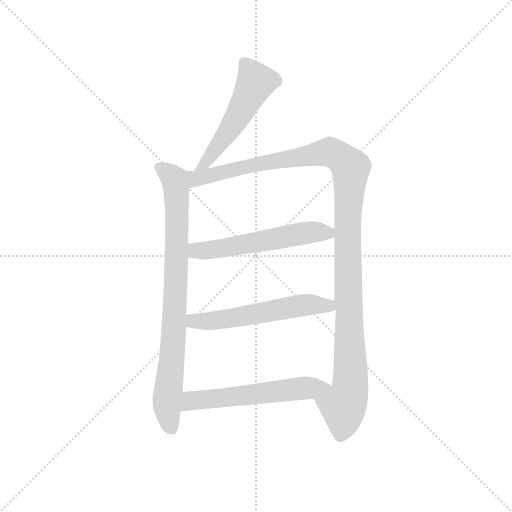
t = 0.00 s
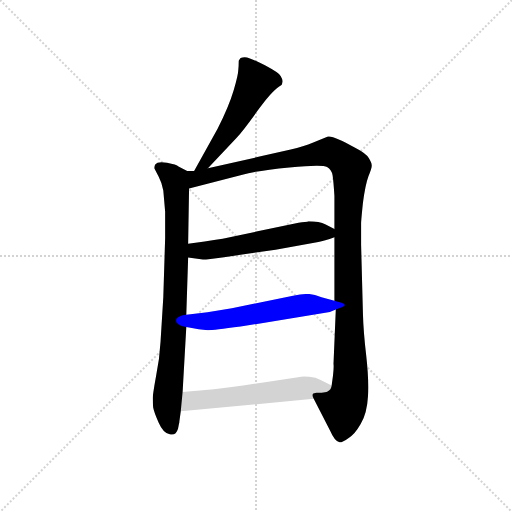
t = 4.28 s
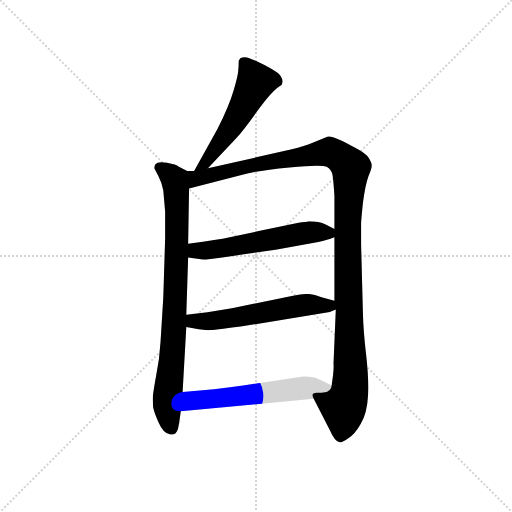
t = 4.48 s
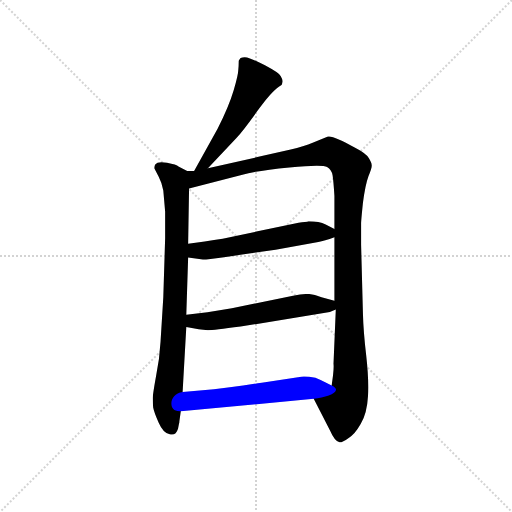
t = 4.68 s
t = 4.88 s: frame unchanged from t = 4.68 s, image omitted
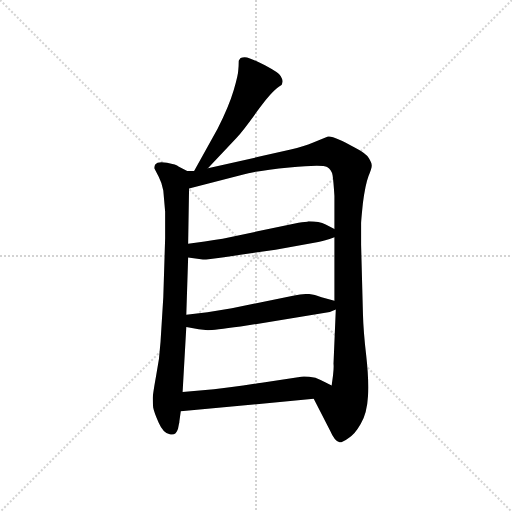
t = 5.52 s

The animated SVG that drew these frames (rendered in a browser with its animation timeline set to each time). Animation: 6 CSS @keyframes rules; one cycle of 5.52 s.

<svg version="1.1" viewBox="0 0 1024 1024" xmlns="http://www.w3.org/2000/svg">
  <g stroke="lightgray" stroke-dasharray="1,1" stroke-width="1" transform="scale(4, 4)">
    <line x1="0" y1="0" x2="256" y2="256"></line>
    <line x1="256" y1="0" x2="0" y2="256"></line>
    <line x1="128" y1="0" x2="128" y2="256"></line>
    <line x1="0" y1="128" x2="256" y2="128"></line>
  </g>
  <g transform="scale(0.92, -0.92) translate(60, -850)">
    <style type="text/css">
      
        @keyframes keyframes0 {
          from {
            stroke: blue;
            stroke-dashoffset: 535;
            stroke-width: 128;
          }
          64% {
            animation-timing-function: step-end;
            stroke: blue;
            stroke-dashoffset: 0;
            stroke-width: 128;
          }
          to {
            stroke: black;
            stroke-width: 1024;
          }
        }
        #make-me-a-hanzi-animation-0 {
          animation: keyframes0 0.6853841145833334s both;
          animation-delay: 0s;
          animation-timing-function: linear;
        }
      
        @keyframes keyframes1 {
          from {
            stroke: blue;
            stroke-dashoffset: 841;
            stroke-width: 128;
          }
          73% {
            animation-timing-function: step-end;
            stroke: blue;
            stroke-dashoffset: 0;
            stroke-width: 128;
          }
          to {
            stroke: black;
            stroke-width: 1024;
          }
        }
        #make-me-a-hanzi-animation-1 {
          animation: keyframes1 0.9344075520833334s both;
          animation-delay: 0.6853841145833334s;
          animation-timing-function: linear;
        }
      
        @keyframes keyframes2 {
          from {
            stroke: blue;
            stroke-dashoffset: 1213;
            stroke-width: 128;
          }
          80% {
            animation-timing-function: step-end;
            stroke: blue;
            stroke-dashoffset: 0;
            stroke-width: 128;
          }
          to {
            stroke: black;
            stroke-width: 1024;
          }
        }
        #make-me-a-hanzi-animation-2 {
          animation: keyframes2 1.2371419270833333s both;
          animation-delay: 1.6197916666666667s;
          animation-timing-function: linear;
        }
      
        @keyframes keyframes3 {
          from {
            stroke: blue;
            stroke-dashoffset: 566;
            stroke-width: 128;
          }
          65% {
            animation-timing-function: step-end;
            stroke: blue;
            stroke-dashoffset: 0;
            stroke-width: 128;
          }
          to {
            stroke: black;
            stroke-width: 1024;
          }
        }
        #make-me-a-hanzi-animation-3 {
          animation: keyframes3 0.7106119791666666s both;
          animation-delay: 2.85693359375s;
          animation-timing-function: linear;
        }
      
        @keyframes keyframes4 {
          from {
            stroke: blue;
            stroke-dashoffset: 572;
            stroke-width: 128;
          }
          65% {
            animation-timing-function: step-end;
            stroke: blue;
            stroke-dashoffset: 0;
            stroke-width: 128;
          }
          to {
            stroke: black;
            stroke-width: 1024;
          }
        }
        #make-me-a-hanzi-animation-4 {
          animation: keyframes4 0.7154947916666666s both;
          animation-delay: 3.5675455729166665s;
          animation-timing-function: linear;
        }
      
        @keyframes keyframes5 {
          from {
            stroke: blue;
            stroke-dashoffset: 578;
            stroke-width: 128;
          }
          65% {
            animation-timing-function: step-end;
            stroke: blue;
            stroke-dashoffset: 0;
            stroke-width: 128;
          }
          to {
            stroke: black;
            stroke-width: 1024;
          }
        }
        #make-me-a-hanzi-animation-5 {
          animation: keyframes5 0.7203776041666666s both;
          animation-delay: 4.283040364583333s;
          animation-timing-function: linear;
        }
      
    </style>
    
      <path d="M 392 484 L 454 550 Q 468 565 499 608 Q 530 651 547 662 L 552 665 Q 553 666 554 672 Q 555 677 550 685 Q 546 692 516 708 Q 486 723 477 725 Q 469 726 463 724 Q 461 722 459 718 Q 459 707 458 698 Q 458 688 448 654 Q 438 620 413 570 L 362 478 C 347 452 371 462 392 484 Z" fill="lightgray"></path>
    
      <path d="M 347 478 L 328 488 Q 324 492 303 496 Q 283 500 277 492 Q 275 486 276 483 L 285 466 Q 292 453 295 436 L 299 390 L 299 332 L 295 204 L 289 107 Q 287 69 279 31 Q 272 -8 272 -16 Q 272 -25 273 -36 Q 275 -47 285 -69 Q 295 -92 309 -94 Q 322 -98 327 -82 L 329 -72 Q 330 -70 330 -66 L 333 -44 L 337 -2 L 345 139 L 345 166 L 349 290 L 349 320 L 351 440 C 351 470 352 476 347 478 Z" fill="lightgray"></path>
    
      <path d="M 572 525 L 392 484 L 362 478 L 347 478 C 317 475 322 432 351 440 L 467 470 Q 497 479 569 486 Q 641 493 651 487 Q 661 481 663 469 Q 665 456 667 424 L 667 352 L 667 334 L 667 196 L 670 177 L 665 59 Q 666 52 664 34 L 661 12 C 657 -18 608 10 622 -17 L 658 -87 Q 667 -108 677 -111 Q 681 -114 698 -102 Q 711 -95 724 -72 Q 738 -49 740 -11 Q 742 26 736 78 Q 730 130 729 168 L 725 318 L 725 364 Q 725 370 729 409 Q 734 448 741 467 Q 749 486 748 491 Q 748 496 742 506 Q 736 516 713 528 Q 664 556 653 553 L 621 540 Q 600 531 572 525 Z" fill="lightgray"></path>
    
      <path d="M 349 290 L 381 286 Q 384 285 427 291 L 539 307 L 632 324 Q 645 326 667 334 C 688 341 688 341 667 352 L 648 362 Q 634 369 611 369 Q 605 367 589 366 L 424 331 Q 406 329 385 325 L 349 320 C 319 316 319 294 349 290 Z" fill="lightgray"></path>
    
      <path d="M 345 139 L 372 134 L 392 132 Q 404 132 463 140 L 657 172 L 670 177 C 697 187 696 188 667 196 L 639 204 Q 621 211 609 211 Q 597 211 577 207 L 444 180 L 391 171 L 345 166 C 315 163 316 144 345 139 Z" fill="lightgray"></path>
    
      <path d="M 333 -44 L 622 -17 C 652 -14 688 -1 661 12 L 637 24 Q 627 30 612 31 Q 598 32 595 31 L 509 18 Q 440 7 405 4 L 337 -2 C 307 -5 303 -47 333 -44 Z" fill="lightgray"></path>
    
    
      <clipPath id="make-me-a-hanzi-clip-0">
        <path d="M 392 484 L 454 550 Q 468 565 499 608 Q 530 651 547 662 L 552 665 Q 553 666 554 672 Q 555 677 550 685 Q 546 692 516 708 Q 486 723 477 725 Q 469 726 463 724 Q 461 722 459 718 Q 459 707 458 698 Q 458 688 448 654 Q 438 620 413 570 L 362 478 C 347 452 371 462 392 484 Z"></path>
      </clipPath>
      <path clip-path="url(#make-me-a-hanzi-clip-0)" d="M 471 715 L 495 670 L 433 559 L 389 497 L 369 483" fill="none" id="make-me-a-hanzi-animation-0" stroke-dasharray="407 814" stroke-linecap="round"></path>
    
      <clipPath id="make-me-a-hanzi-clip-1">
        <path d="M 347 478 L 328 488 Q 324 492 303 496 Q 283 500 277 492 Q 275 486 276 483 L 285 466 Q 292 453 295 436 L 299 390 L 299 332 L 295 204 L 289 107 Q 287 69 279 31 Q 272 -8 272 -16 Q 272 -25 273 -36 Q 275 -47 285 -69 Q 295 -92 309 -94 Q 322 -98 327 -82 L 329 -72 Q 330 -70 330 -66 L 333 -44 L 337 -2 L 345 139 L 345 166 L 349 290 L 349 320 L 351 440 C 351 470 352 476 347 478 Z"></path>
      </clipPath>
      <path clip-path="url(#make-me-a-hanzi-clip-1)" d="M 286 486 L 313 467 L 323 443 L 321 190 L 303 -29 L 313 -81" fill="none" id="make-me-a-hanzi-animation-1" stroke-dasharray="713 1426" stroke-linecap="round"></path>
    
      <clipPath id="make-me-a-hanzi-clip-2">
        <path d="M 572 525 L 392 484 L 362 478 L 347 478 C 317 475 322 432 351 440 L 467 470 Q 497 479 569 486 Q 641 493 651 487 Q 661 481 663 469 Q 665 456 667 424 L 667 352 L 667 334 L 667 196 L 670 177 L 665 59 Q 666 52 664 34 L 661 12 C 657 -18 608 10 622 -17 L 658 -87 Q 667 -108 677 -111 Q 681 -114 698 -102 Q 711 -95 724 -72 Q 738 -49 740 -11 Q 742 26 736 78 Q 730 130 729 168 L 725 318 L 725 364 Q 725 370 729 409 Q 734 448 741 467 Q 749 486 748 491 Q 748 496 742 506 Q 736 516 713 528 Q 664 556 653 553 L 621 540 Q 600 531 572 525 Z"></path>
      </clipPath>
      <path clip-path="url(#make-me-a-hanzi-clip-2)" d="M 357 447 L 373 464 L 648 519 L 673 513 L 702 485 L 696 295 L 702 21 L 696 -16 L 686 -32 L 679 -98" fill="none" id="make-me-a-hanzi-animation-2" stroke-dasharray="1085 2170" stroke-linecap="round"></path>
    
      <clipPath id="make-me-a-hanzi-clip-3">
        <path d="M 349 290 L 381 286 Q 384 285 427 291 L 539 307 L 632 324 Q 645 326 667 334 C 688 341 688 341 667 352 L 648 362 Q 634 369 611 369 Q 605 367 589 366 L 424 331 Q 406 329 385 325 L 349 320 C 319 316 319 294 349 290 Z"></path>
      </clipPath>
      <path clip-path="url(#make-me-a-hanzi-clip-3)" d="M 355 298 L 367 305 L 412 307 L 598 343 L 659 348" fill="none" id="make-me-a-hanzi-animation-3" stroke-dasharray="438 876" stroke-linecap="round"></path>
    
      <clipPath id="make-me-a-hanzi-clip-4">
        <path d="M 345 139 L 372 134 L 392 132 Q 404 132 463 140 L 657 172 L 670 177 C 697 187 696 188 667 196 L 639 204 Q 621 211 609 211 Q 597 211 577 207 L 444 180 L 391 171 L 345 166 C 315 163 316 144 345 139 Z"></path>
      </clipPath>
      <path clip-path="url(#make-me-a-hanzi-clip-4)" d="M 353 159 L 361 152 L 389 151 L 613 188 L 654 186 L 661 180" fill="none" id="make-me-a-hanzi-animation-4" stroke-dasharray="444 888" stroke-linecap="round"></path>
    
      <clipPath id="make-me-a-hanzi-clip-5">
        <path d="M 333 -44 L 622 -17 C 652 -14 688 -1 661 12 L 637 24 Q 627 30 612 31 Q 598 32 595 31 L 509 18 Q 440 7 405 4 L 337 -2 C 307 -5 303 -47 333 -44 Z"></path>
      </clipPath>
      <path clip-path="url(#make-me-a-hanzi-clip-5)" d="M 340 -38 L 356 -21 L 653 12" fill="none" id="make-me-a-hanzi-animation-5" stroke-dasharray="450 900" stroke-linecap="round"></path>
    
  </g>
</svg>
